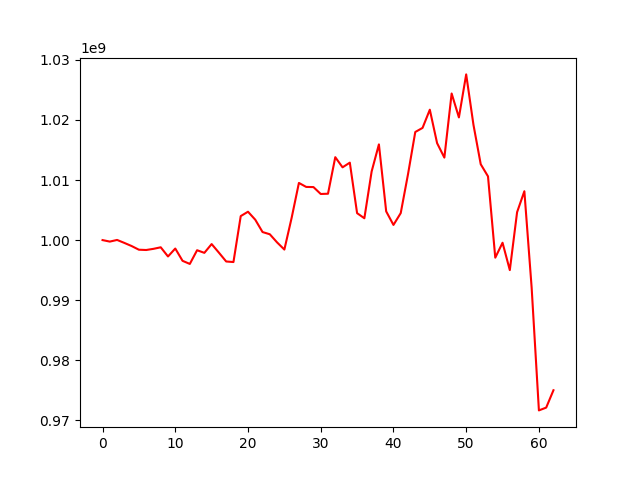

The file beside this chart, header and first rows:
, 0
0, 1000000000
1, 999749808
2, 1000024989
3, 999529317
4, 999009089
5, 998397972
6, 998349705
7, 998543931
8, 998801616
9, 997275660
10, 998595520
11, 996551081
12, 996031455
13, 998312900
14, 997876666
15, 999338705
16, 997907322
17, 996439886
18, 996346589
19, 1003994420
20, 1004721387
21, 1003391039
22, 1001339189
23, 1000968172
24, 999614146
25, 998422777
26, 1003701206
27, 1009514840
28, 1008848767
29, 1008823386
30, 1007673993
31, 1007717287
32, 1013799374
33, 1012110879
34, 1012888816
35, 1004483275
36, 1003633699
37, 1011418234
38, 1015931244
39, 1004780644
40, 1002523102
41, 1004491363
42, 1010952482
43, 1017992624
44, 1018671873
45, 1021701629
46, 1016136498
47, 1013730089
48, 1024400882
49, 1020417330
50, 1027577719
51, 1019193977
52, 1012625513
53, 1010605370
54, 997074340
55, 999558647
56, 995001988
57, 1004645056
58, 1008133467
59, 992100513
... 3 more rows
